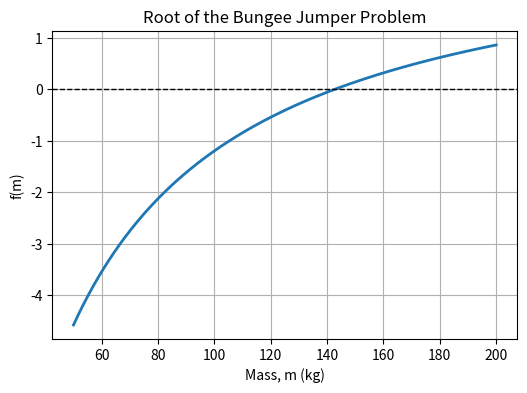
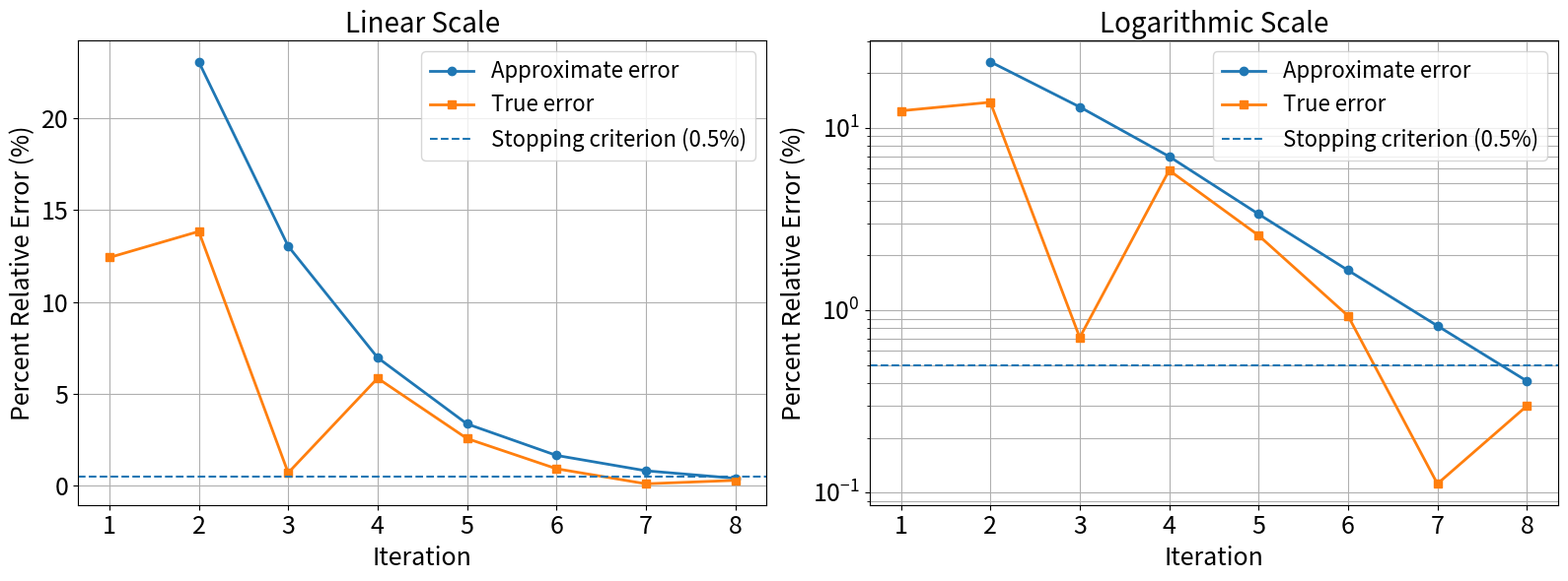
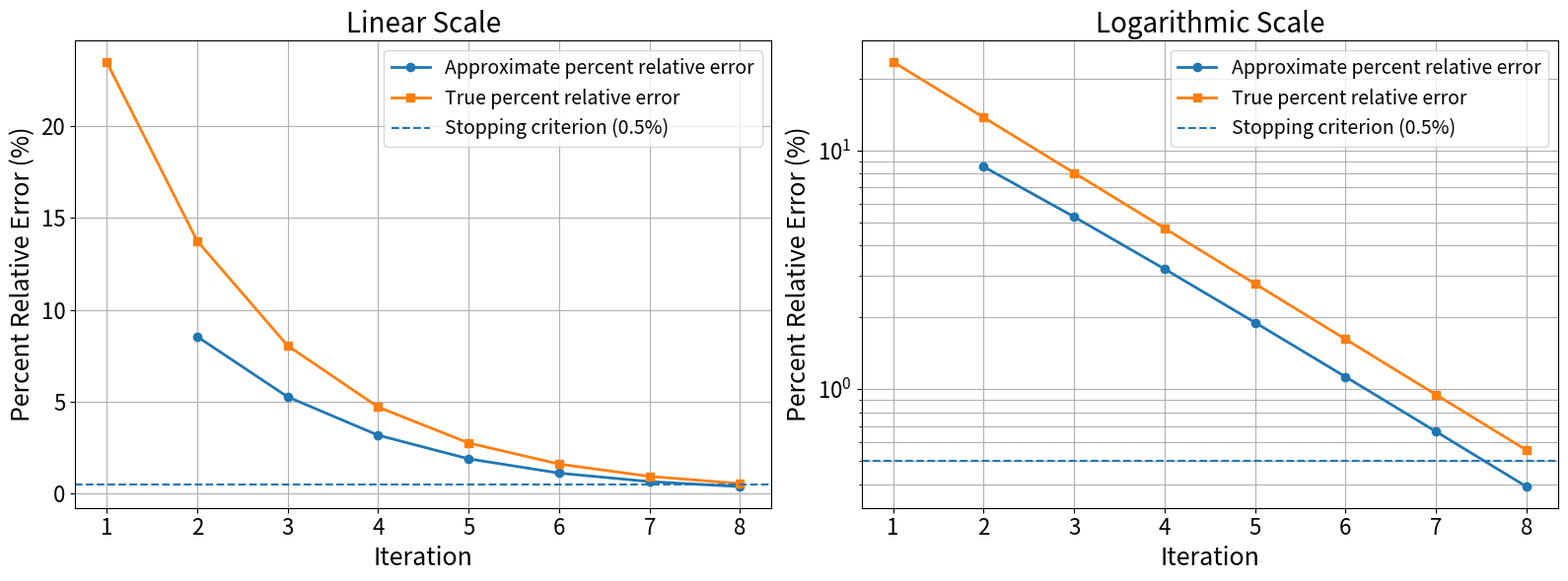

These charts were generated, in order, by the following Python code:
import numpy as np
import matplotlib.pyplot as plt


import numpy as np

def find_all_brackets(func, a, b, n):
    """
    주어진 구간 [a, b]를 n개의 동일한 구간으로 나누고,
    f(x)의 부호 변화가 발생하는 모든 구간을 찾는다.

    Parameters
    ----------
    func : function
        조사할 함수 f(x)
    a : float
        시작점
    b : float
        끝점
    n : int
        등분할 구간의 개수

    Returns
    -------
    brackets : list of tuples
        근이 존재할 가능성이 있는 구간 [(x1, x2), ...]
    """

    # [a, b]를 n개의 동일한 구간으로 분할
    xs = np.linspace(a, b, n)

    # 함수값 계산
    fs = func(xs)

    brackets = []

    # 각 소구간에서 부호 변화 검사
    for i in range(n - 1):

        # 왼쪽 끝점이 정확한 근인 경우
        if fs[i] == 0:
            brackets.append((xs[i], xs[i]))

        # 두 끝점 사이에서 부호가 바뀌는 경우
        elif fs[i] * fs[i + 1] < 0:
            brackets.append((xs[i], xs[i + 1]))

    # 마지막 점이 정확한 근인 경우
    if fs[-1] == 0:
        brackets.append((xs[-1], xs[-1]))

    return brackets

import numpy as np

def f(x):
    return np.sin(10*x) + np.cos(3*x)

# 탐색 구간과 분할 개수
a = 3
b = 6
n = 50

# 증분 탐색
brackets = find_all_brackets(f, a, b, n)

# 결과 출력
print("number of brackets:", len(brackets))
for a, b in brackets:
    print(f"[{a:.4f}, {b:.4f}]")



import pandas as pd

def bisection(func, a, b, func_tol=1e-10, ea_tol=1e-6,
              max_iter=200, track=False):
    """
    브래킷 [a, b]에서 이분법을 이용해 func의 영점을 찾는다.

    Parameters
    ----------
    func : function
        f(x)
    a, b : float
        초기 브래킷
    func_tol : float
        |f(c)|에 대한 허용오차
    ea_tol : float
        근사 백분율 상대오차의 허용값 (%)
    max_iter : int
        최대 반복 횟수
    track : bool
        True이면 반복 이력을 DataFrame으로 반환

    Returns
    -------
    root : float
        근의 근사값
    f_root : float
        근에서의 함수값
    iterations : int
        반복 횟수
    history : pandas.DataFrame or None
        반복 이력
    """

    fa = func(a)
    fb = func(b)

    # 끝점 자체가 근인 경우
    if fa == 0:
        return a, fa, 0, pd.DataFrame() if track else None

    if fb == 0:
        return b, fb, 0, pd.DataFrame() if track else None

    # 유효한 bracket인지 확인
    if fa * fb > 0:
        raise ValueError(
            "초기 구간이 영점을 끼고 있지 않습니다 "
            "(f(a) * f(b) > 0)."
        )

    hist = []
    c_old = None

    for k in range(1, max_iter + 1):

        # 중점
        c = (a + b) / 2.0
        fc = func(c)

        # 근사 백분율 상대오차
        if c_old is None or c == 0:
            ea = None
        else:
            ea = abs((c - c_old) / c) * 100

        # 반복 이력 저장
        if track:
            hist.append({
                "iter": k,
                "a": a,
                "b": b,
                "c": c,
                "f(a)": fa,
                "f(b)": fb,
                "f(c)": fc,
                "ea(%)": ea
            })

        # 정확한 근
        if fc == 0:
            return (
                c, fc, k,
                pd.DataFrame(hist) if track else None
            )

        # 수렴 판정
        if abs(fc) < func_tol:
            return (
                c, fc, k,
                pd.DataFrame(hist) if track else None
            )

        if ea is not None and ea < ea_tol:
            return (
                c, fc, k,
                pd.DataFrame(hist) if track else None
            )

        # 브래킷 갱신
        if fa * fc < 0:
            b = c
            fb = fc
        else:
            a = c
            fa = fc

        c_old = c

    return (
        c, fc, max_iter,
        pd.DataFrame(hist) if track else None
    )

import numpy as np
import matplotlib.pyplot as plt

# Parameters
g = 9.81       # gravitational acceleration (m/s^2)
cd = 0.25      # drag coefficient (kg/m)
t = 4.0        # time (s)
v_target = 36  # target velocity (m/s)

# Function
def f(m):
    return np.sqrt(g * m / cd) * np.tanh(
        np.sqrt(g * cd / m) * t
    ) - v_target

# Mass range
m = np.linspace(50, 200, 1000)

# Plot
plt.figure(figsize=(6, 4))

plt.plot(m, f(m), linewidth=2)
plt.axhline(0, color='black', linestyle='--', linewidth=1)

plt.xlabel('Mass, m (kg)')
plt.ylabel('f(m)')
plt.title('Root of the Bungee Jumper Problem')

plt.grid(True)
plt.show()

import numpy as np
import pandas as pd
import matplotlib.pyplot as plt
from scipy.optimize import brentq


# ============================================================
# 1. Parameters
# ============================================================

g = 9.81          # gravitational acceleration (m/s^2)
cd = 0.25         # drag coefficient (kg/m)
t = 4.0           # time (s)
v_target = 36.0   # target velocity (m/s)


# ============================================================
# 2. Function
# ============================================================

def f(m):
    return (
        np.sqrt(g * m / cd)
        * np.tanh(np.sqrt(g * cd / m) * t)
        - v_target
    )


# ============================================================
# 3. True root
#    Used only for calculating the true percent relative error
# ============================================================

x_true = brentq(f, 50, 200)

print(f"True root = {x_true:.4f} kg")


# ============================================================
# 4. Bisection method
#
#    앞의 [Algorithm] 이분법에서 정의한 bisection() 함수를 사용한다.
# ============================================================

xl = 50.0
xu = 200.0

es = 0.5      # stopping criterion (%)

xr, fxr, iteration, hist_df = bisection(
    f, xl, xu,
    func_tol=0.0,   # 함수값 기준으로는 종료하지 않고, 근사 상대오차(es)만으로 종료
    ea_tol=es,
    track=True
)

# bisection()이 반환한 이력(a, b, c, ea(%))을 원래 출력 형식(x_l, x_u, x_r, ea (%))으로 변환
history = hist_df.rename(columns={
    "iter": "iteration",
    "a": "x_l",
    "b": "x_u",
    "c": "x_r",
    "ea(%)": "ea (%)"
})[["iteration", "x_l", "x_u", "x_r", "ea (%)"]]

# True percent relative error 추가
history["et (%)"] = (history["x_r"] - x_true).abs() / abs(x_true) * 100

ea = history["ea (%)"].iloc[-1]
et = history["et (%)"].iloc[-1]


# ============================================================
# 5. Print results
# ============================================================

result = pd.DataFrame(history)

print()
print(result.to_string(
    index=False,
    formatters={
        "x_l": "{:.4f}".format,
        "x_u": "{:.4f}".format,
        "x_r": "{:.4f}".format,
        "ea (%)": lambda x: "-" if np.isnan(x) else f"{x:.2f}",
        "et (%)": "{:.2f}".format
    }
))

print()
print(f"Estimated mass = {xr:.4f} kg")
print(f"Approximate percent relative error = {ea:.2f} %")
print(f"True percent relative error = {et:.2f} %")


# ============================================================
# 6. Error comparison plots
# ============================================================

# Font sizes
FS_TITLE = 20
FS_LABEL = 18
FS_TICK = 18
FS_LEGEND = 16

iterations = result["iteration"]
ea_values = result["ea (%)"]
et_values = result["et (%)"]

fig, axes = plt.subplots(
    1, 2,
    figsize=(16, 6)
)


# ------------------------------------------------------------
# (a) Linear scale
# ------------------------------------------------------------

axes[0].plot(
    iterations,
    ea_values,
    marker="o",
    linewidth=2,
    label="Approximate error"
)

axes[0].plot(
    iterations,
    et_values,
    marker="s",
    linewidth=2,
    label="True error"
)

axes[0].axhline(
    es,
    linestyle="--",
    linewidth=1.5,
    label="Stopping criterion (0.5%)"
)

axes[0].set_xlabel("Iteration", fontsize=FS_LABEL)
axes[0].set_ylabel("Percent Relative Error (%)", fontsize=FS_LABEL)
axes[0].set_title("Linear Scale", fontsize=FS_TITLE)

axes[0].tick_params(axis="both", labelsize=FS_TICK)

axes[0].set_xticks(iterations)
axes[0].grid(True)
axes[0].legend(fontsize=FS_LEGEND)


# ------------------------------------------------------------
# (b) Logarithmic scale
# ------------------------------------------------------------

axes[1].plot(
    iterations,
    ea_values,
    marker="o",
    linewidth=2,
    label="Approximate error")

axes[1].plot(
    iterations,
    et_values,
    marker="s",
    linewidth=2,
    label="True error"
)

axes[1].axhline(
    es,
    linestyle="--",
    linewidth=1.5,
    label="Stopping criterion (0.5%)"
)

axes[1].set_yscale("log")

axes[1].set_xlabel("Iteration", fontsize=FS_LABEL)
axes[1].set_ylabel("Percent Relative Error (%)", fontsize=FS_LABEL)
axes[1].set_title("Logarithmic Scale", fontsize=FS_TITLE)

axes[1].tick_params(axis="both", labelsize=FS_TICK)

axes[1].set_xticks(iterations)
axes[1].grid(True, which="both")
axes[1].legend(fontsize=FS_LEGEND)

plt.tight_layout()
plt.show()



import pandas as pd

def false_position(func, a, b, func_tol=1e-10, ea_tol=1e-6,
                   max_iter=200, track=False):
    """
    브래킷 [a, b]에서 가위치법(false-position method)을 이용해
    func의 영점을 찾는다.
    """

    fa = func(a)
    fb = func(b)

    # 끝점 자체가 근인 경우
    if fa == 0:
        return a, fa, 0, pd.DataFrame() if track else None

    if fb == 0:
        return b, fb, 0, pd.DataFrame() if track else None

    # 유효한 bracket인지 확인
    if fa * fb > 0:
        raise ValueError(
            "초기 구간이 영점을 끼고 있지 않습니다 "
            "(f(a) * f(b) > 0)."
        )

    hist = []
    c_old = None

    for k in range(1, max_iter + 1):

        # 분모 확인
        if fb == fa:
            raise ZeroDivisionError(
                "f(a)와 f(b)가 같아 가위치법을 적용할 수 없습니다."
            )

        # 선형보간에 의한 x축 교점
        c = b - fb * (b - a) / (fb - fa)
        fc = func(c)

        # 근사 백분율 상대오차
        if c_old is None or c == 0:
            ea = None
        else:
            ea = abs((c - c_old) / c) * 100

        # 반복 이력 저장
        if track:
            hist.append({
                "iter": k,
                "a": a,
                "b": b,
                "c": c,
                "f(a)": fa,
                "f(b)": fb,
                "f(c)": fc,
                "ea(%)": ea
            })

        # 정확한 근
        if fc == 0:
            return (
                c, fc, k,
                pd.DataFrame(hist) if track else None
            )

        # 수렴 판정
        if abs(fc) < func_tol:
            return (
                c, fc, k,
                pd.DataFrame(hist) if track else None
            )

        if ea is not None and ea < ea_tol:
            return (
                c, fc, k,
                pd.DataFrame(hist) if track else None
            )

        # 브래킷 갱신
        if fa * fc < 0:
            b = c
            fb = fc
        else:
            a = c
            fa = fc

        c_old = c

    return (
        c, fc, max_iter,
        pd.DataFrame(hist) if track else None
    )

import numpy as np
import pandas as pd
import matplotlib.pyplot as plt
from scipy.optimize import brentq


# ============================================================
# 1. Parameters
# ============================================================

g = 9.81          # gravitational acceleration (m/s^2)
cd = 0.25         # drag coefficient (kg/m)
t = 4.0           # time (s)
v_target = 36.0   # target velocity (m/s)

es = 0.5          # stopping criterion (%)


# ============================================================
# 2. Function
# ============================================================

def f(m):
    return (
        np.sqrt(g * m / cd)
        * np.tanh(np.sqrt(g * cd / m) * t)
        - v_target
    )


# ============================================================
# 3. True root
#    Used only for calculating the true percent relative error
# ============================================================

x_true = brentq(f, 50, 200)

print(f"True root = {x_true:.4f} kg")


# ============================================================
# 4. False-position method
#
#    앞의 [Algorithm] 가위치법에서 정의한 false_position() 함수를 사용한다.
# ============================================================

xl = 50.0
xu = 200.0

xr, fxr, iteration, hist_df = false_position(
    f, xl, xu,
    func_tol=0.0,   # 함수값 기준으로는 종료하지 않고, 근사 상대오차(es)만으로 종료
    ea_tol=es,
    track=True
)

# false_position()이 반환한 이력(a, b, c, ea(%))을 원래 출력 형식(x_l, x_u, x_r, ea (%))으로 변환
history = hist_df.rename(columns={
    "iter": "iteration",
    "a": "x_l",
    "b": "x_u",
    "c": "x_r",
    "ea(%)": "ea (%)"
})[["iteration", "x_l", "x_u", "x_r", "ea (%)"]]

# True percent relative error 추가
history["et (%)"] = (history["x_r"] - x_true).abs() / abs(x_true) * 100

ea = history["ea (%)"].iloc[-1]
et = history["et (%)"].iloc[-1]


# ============================================================
# 5. Print results
# ============================================================

result = pd.DataFrame(history)

print()
print(result.to_string(
    index=False,
    formatters={
        "x_l": "{:.4f}".format,
        "x_u": "{:.4f}".format,
        "x_r": "{:.4f}".format,
        "ea (%)": lambda x: "-" if np.isnan(x) else f"{x:.2f}",
        "et (%)": "{:.2f}".format
    }
))

print()
print(f"Estimated mass = {xr:.4f} kg")
print(f"Approximate percent relative error = {ea:.2f} %")
print(f"True percent relative error = {et:.2f} %")


# ============================================================
# 6. Error comparison plots
# ============================================================

iterations = result["iteration"]
ea_values = result["ea (%)"]
et_values = result["et (%)"]


# Font sizes
FS_TITLE = 20
FS_LABEL = 18
FS_TICK = 16
FS_LEGEND = 14


fig, axes = plt.subplots(
    1, 2,
    figsize=(16, 6)
)


# ------------------------------------------------------------
# (a) Linear scale
# ------------------------------------------------------------

axes[0].plot(
    iterations,
    ea_values,
    marker="o",
    linewidth=2,
    label="Approximate percent relative error"
)

axes[0].plot(
    iterations,
    et_values,
    marker="s",
    linewidth=2,
    label="True percent relative error"
)

axes[0].axhline(
    es,
    linestyle="--",
    linewidth=1.5,
    label="Stopping criterion (0.5%)"
)

axes[0].set_xlabel("Iteration", fontsize=FS_LABEL)
axes[0].set_ylabel(
    "Percent Relative Error (%)",
    fontsize=FS_LABEL
)
axes[0].set_title(
    "Linear Scale",
    fontsize=FS_TITLE
)

axes[0].set_xticks(iterations)
axes[0].tick_params(
    axis="both",
    labelsize=FS_TICK
)

axes[0].grid(True)
axes[0].legend(fontsize=FS_LEGEND)


# ------------------------------------------------------------
# (b) Logarithmic scale
# ------------------------------------------------------------

axes[1].plot(
    iterations,
    ea_values,
    marker="o",
    linewidth=2,
    label="Approximate percent relative error"
)

axes[1].plot(
    iterations,
    et_values,
    marker="s",
    linewidth=2,
    label="True percent relative error"
)

axes[1].axhline(
    es,
    linestyle="--",
    linewidth=1.5,
    label="Stopping criterion (0.5%)"
)

axes[1].set_yscale("log")

axes[1].set_xlabel(
    "Iteration",
    fontsize=FS_LABEL
)
axes[1].set_ylabel(
    "Percent Relative Error (%)",
    fontsize=FS_LABEL
)
axes[1].set_title(
    "Logarithmic Scale",
    fontsize=FS_TITLE
)

axes[1].set_xticks(iterations)
axes[1].tick_params(
    axis="both",
    labelsize=FS_TICK
)

axes[1].grid(
    True,
    which="both"
)
axes[1].legend(
    fontsize=FS_LEGEND
)


plt.tight_layout()
plt.show()



import numpy as np
import pandas as pd
import matplotlib.pyplot as plt


# ============================================================
# 1. Function
# ============================================================

def f(x):
    return x**10 - 1


# ============================================================
# 2. Initial bracket
# ============================================================

xl = 0.0
xu = 1.3

es = 0.5       # stopping criterion (%)
max_iter = 5


# ============================================================
# 3. False-position method
#
#    앞의 [Algorithm] 가위치법에서 정의한 false_position() 함수를 사용한다.
#    max_iter=5로 두어, 이 예제가 보여주려는 "느린/나쁜 수렴"을
#    처음 5번 반복까지만 확인한다.
# ============================================================

xr_fp, fxr_fp, iter_fp, hist_fp_raw = false_position(
    f, xl, xu,
    func_tol=0.0,   # 함수값 기준으로는 종료하지 않음
    ea_tol=es,
    max_iter=max_iter,
    track=True
)

history_fp = hist_fp_raw.rename(columns={
    "iter": "iteration",
    "a": "x_l",
    "b": "x_u",
    "c": "x_r",
    "ea(%)": "ea (%)"
})[["iteration", "x_l", "x_u", "x_r", "ea (%)"]]

# True percent relative error 추가 (True root = 1)
history_fp["et (%)"] = (history_fp["x_r"] - 1.0).abs() / 1.0 * 100

ea_fp = history_fp["ea (%)"].iloc[-1]
et_fp = history_fp["et (%)"].iloc[-1]


# ============================================================
# 4. Bisection method
#
#    앞의 [Algorithm] 이분법에서 정의한 bisection() 함수를 사용해
#    같은 구간·같은 반복 횟수로 비교한다.
# ============================================================

xr_bis, fxr_bis, iter_bis, hist_bis_raw = bisection(
    f, xl, xu,
    func_tol=0.0,
    ea_tol=es,
    max_iter=max_iter,
    track=True
)

history_bis = hist_bis_raw.rename(columns={
    "iter": "iteration",
    "a": "x_l",
    "b": "x_u",
    "c": "x_r",
    "ea(%)": "ea (%)"
})[["iteration", "x_l", "x_u", "x_r", "ea (%)"]]

history_bis["et (%)"] = (history_bis["x_r"] - 1.0).abs() / 1.0 * 100

ea_bis = history_bis["ea (%)"].iloc[-1]
et_bis = history_bis["et (%)"].iloc[-1]


# ============================================================
# 5. Print results
# ============================================================

formatters = {
    "x_l": "{:.4f}".format,
    "x_u": "{:.4f}".format,
    "x_r": "{:.4f}".format,
    "ea (%)": lambda x: "-" if np.isnan(x) else f"{x:.2f}",
    "et (%)": "{:.2f}".format
}

print("=== False-position method ===")
print(history_fp.to_string(index=False, formatters=formatters))
print()
print(f"Estimated root = {xr_fp:.4f}")
print(f"Approximate percent relative error = {ea_fp:.2f} %")
print(f"True percent relative error = {et_fp:.2f} %")

print()
print("=== Bisection method ===")
print(history_bis.to_string(index=False, formatters=formatters))
print()
print(f"Estimated root = {xr_bis:.4f}")
print(f"Approximate percent relative error = {ea_bis:.2f} %")
print(f"True percent relative error = {et_bis:.2f} %")
